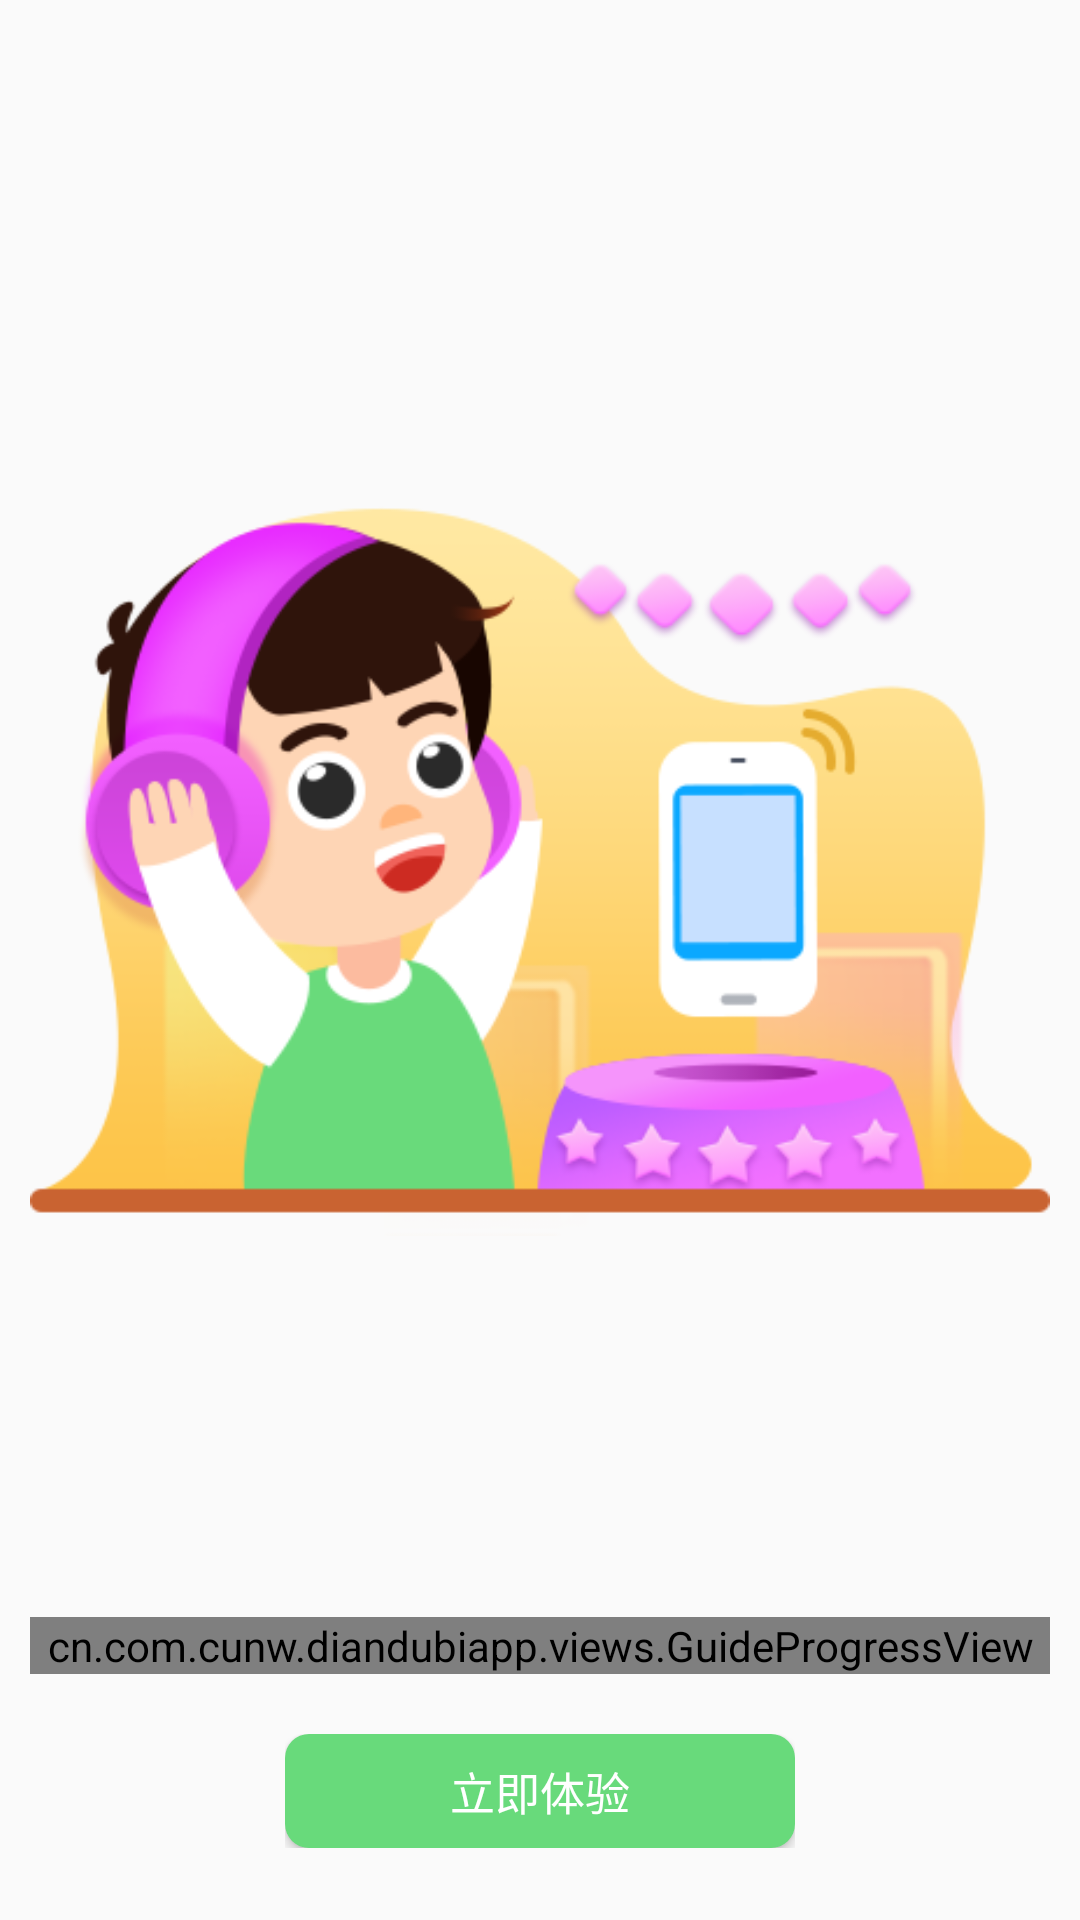

Write the Android layout XML for this screen, with the resource values it uses.
<!-- AndroidManifest.xml: application theme AppTheme -->
<!-- res/layout/activity_guide.xml -->
<?xml version="1.0" encoding="utf-8"?>
<LinearLayout xmlns:android="http://schemas.android.com/apk/res/android"
    android:layout_width="match_parent"
    android:layout_height="match_parent"
    android:gravity="center"
    android:orientation="vertical"
    android:paddingLeft="@dimen/dp_10"
    android:paddingRight="@dimen/dp_10">

    <ImageView
        android:id="@+id/iv_bg"
        android:layout_width="match_parent"
        android:layout_height="0dp"
        android:layout_centerHorizontal="true"
        android:layout_marginTop="@dimen/dp_40"
        android:layout_weight="1"
        android:scaleType="centerInside"
        android:src="@drawable/ic_guide_bg" />

    <cn.com.cunw.diandubiapp.views.GuideProgressView
        android:id="@+id/guide_pro"
        android:layout_width="match_parent"
        android:layout_height="wrap_content" />

    <RelativeLayout
        android:layout_width="wrap_content"
        android:layout_height="wrap_content"
        android:layout_marginTop="@dimen/dp_20"
        android:layout_marginBottom="@dimen/dp_24">

        <ProgressBar
            android:id="@+id/progreBar"
            android:layout_width="@dimen/dp_20"
            android:layout_height="@dimen/dp_20"
            android:layout_centerInParent="true" />

        <Button
            android:id="@+id/btn"
            android:layout_width="@dimen/dp_170"
            android:layout_height="@dimen/dp_40"
            android:background="@drawable/rect_8_green"
            android:text="立即体验"
            android:textColor="@color/white"
            android:textSize="15sp" />
    </RelativeLayout>
</LinearLayout>
<!-- resources referenced by this layout -->
<resources>
  <color name="white">#FFFFFF</color>
  <dimen name="dp_10">10dp</dimen>
  <dimen name="dp_170">170dp</dimen>
  <dimen name="dp_20">20dp</dimen>
  <dimen name="dp_24">24dp</dimen>
  <dimen name="dp_40">38dp</dimen>
  <!-- drawable ic_guide_bg: png bitmap (drawable-mdpi, 62899 bytes) -->
  <!-- drawable rect_8_green (drawable) -->
  <?xml version="1.0" encoding="utf-8"?>
  <shape xmlns:android="http://schemas.android.com/apk/res/android"
      android:shape="rectangle">
      <solid android:color="#68DA7B" />
      <corners android:radius="@dimen/dp_8" />
  </shape>
  <style name="AppTheme" parent="Theme.AppCompat.Light.DarkActionBar">
          
          <item name="windowNoTitle">true</item>
          <item name="android:windowFullscreen">true</item>
      </style>
  <dimen name="dp_8">8dp</dimen>
</resources>
